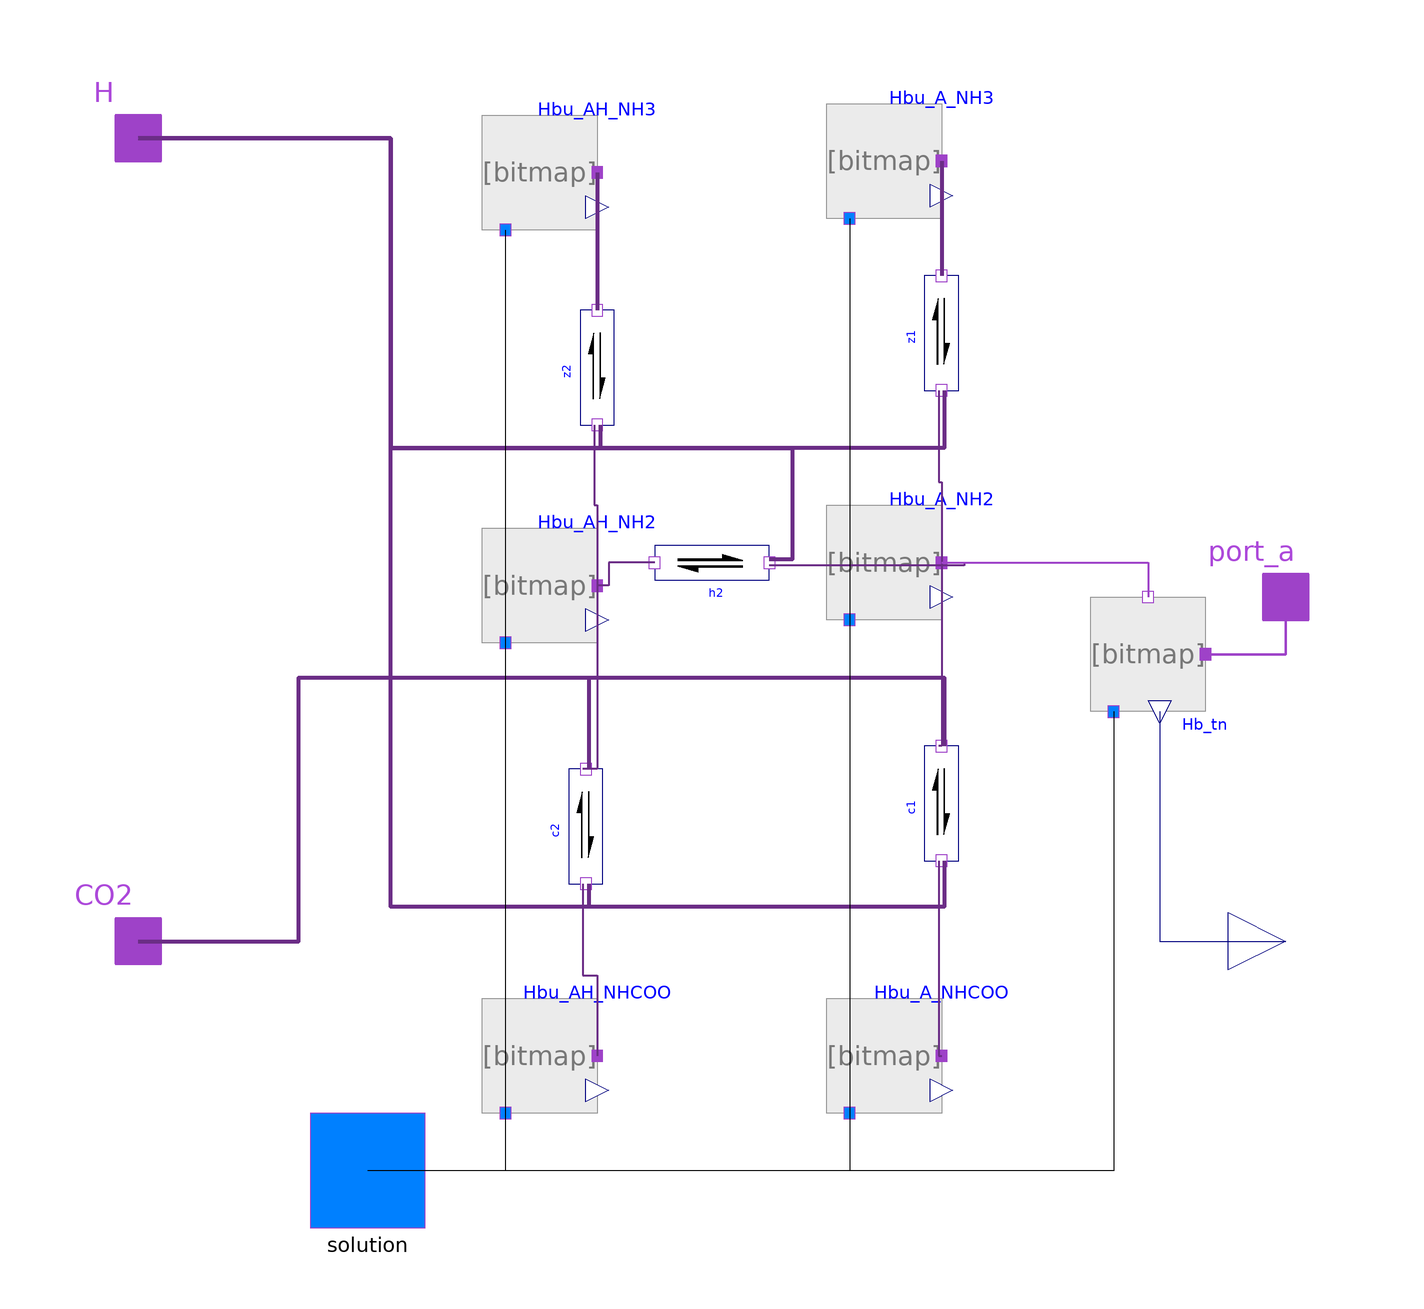

Above is the diagram view of the following Modelica model: its components placed by their Placement annotations and its connect equations drawn as lines.

model Hemoglobin_MKM_Specie "Part of model Hemoglobin_MKM_Adair"
         extends Interfaces.PartialSubstanceInSolution;

         parameter Modelica.SIunits.AmountOfSubstance amountOfSubstance_start = 6e-6
        "initial amount of substance";

      parameter Real[4] pKz
        "Dissociation coefficient of reaction z (Val1 amino terminal protonation)";
      parameter Real[4] pKc
        "Dissociation coefficient of reaction c (Val1 amino terminal carbamination)";
      parameter Real[4] pKh
        "Dissociation coefficient of reaction h (other Bohr protonation reactions of side chains)";

    protected
          constant Modelica.SIunits.Volume OneLiter = 0.001;
          constant Modelica.SIunits.AmountOfSubstance AmountOfSolutionIn1L = 39.7
        "Amount of solution used for molarity to mole fraction conversion";

          parameter Real[4] Kz = {10,10,10,10}.^(-pKz)
        "Dissociation coefficient of reaction z (Val1 amino terminal protonation)";
          parameter Real[4] Kcx = ({10,10,10,10}.^(-pKc)) .* OneLiter./AmountOfSolutionIn1L
        "Dissociation coefficient of reaction c (Val1 amino terminal carbamination)";
          parameter Real[4] Kh = {10,10,10,10}.^(-pKh)
        "Dissociation coefficient of reaction h (other Bohr protonation reactions of side chains)";

          constant Real RT=Modelica.Constants.R*298.15;

          parameter Modelica.SIunits.MolarEnergy G_CO2 = Substances.CarbonDioxide_aqueous.DfG_25degC;
          parameter Modelica.SIunits.MolarEnergy G_A_H2[4] = {0,0,0,0};
          parameter Modelica.SIunits.MolarEnergy G_A_H3[4] = G_A_H2 + RT*log(Kz);
          parameter Modelica.SIunits.MolarEnergy G_A_HCOO[4] = G_A_H2 + G_CO2*ones(4) - RT*log(Kcx);
          parameter Modelica.SIunits.MolarEnergy G_AH_H2[4] = G_A_H2 - RT*log(Kh);
          parameter Modelica.SIunits.MolarEnergy G_AH_H3[4] = G_AH_H2 + RT*log(Kz);
          parameter Modelica.SIunits.MolarEnergy G_AH_HCOO[4] = G_AH_H2 + G_CO2*ones(4) - RT*log(Kcx);

          parameter Modelica.SIunits.MolarEnergy[4] dH_HbuANH2 = zeros(4)
        "Standard enthalpy of deprotonated and decarboxylated hemoglobin subunit";
    public
      parameter Modelica.SIunits.MolarEnergy[4] dHz
        "Enthalpy of reaction z (Val1 amino terminal protonation)";
      parameter Modelica.SIunits.MolarEnergy[4] dHc
        "Enthalpy of reaction c (Val1 amino terminal carbamination)";
      parameter Modelica.SIunits.MolarEnergy[4] dHh
        "Enthalpy of reaction h (other Bohr protonation reactions of side chains)";

          Components.Substance Hbu_A_NH3[4](
          substanceData(DfH=dH_HbuANH2 - dHz,  DfG_25degC=G_A_H3),
          each amountOfSubstance_start=1e-06)
          annotation (Placement(transformation(extent={{20,66},{40,86}})));
      Components.Substance Hbu_AH_NH3[4](
          each amountOfSubstance_start=1e-06,
          substanceData(DfH=dH_HbuANH2 - dHh - dHz,  DfG_25degC=G_AH_H3))
          annotation (Placement(transformation(extent={{-40,64},{-20,84}})));
      Components.Substance Hbu_A_NH2[4](
          substanceData(DfH=dH_HbuANH2,  DfG_25degC=G_A_H2), each
            amountOfSubstance_start=amountOfSubstance_start - 5e-6)
          annotation (Placement(transformation(extent={{20,-4},{40,16}})));
      Components.Substance Hbu_AH_NH2[4](
          each amountOfSubstance_start=1e-06,
          substanceData(DfH=dH_HbuANH2 - dHh,  DfG_25degC=G_AH_H2))
          annotation (Placement(transformation(extent={{-40,-8},{-20,12}})));
      Components.Substance Hbu_A_NHCOO[4](
          substanceData(DfH=dH_HbuANH2 + dHc,  DfG_25degC=G_A_HCOO),
          each amountOfSubstance_start=1e-06)
          annotation (Placement(transformation(extent={{20,-90},{40,-70}})));
      Components.Substance Hbu_AH_NHCOO[4](
          substanceData(DfH=dH_HbuANH2 + dHc,  DfG_25degC=G_AH_HCOO),
          each amountOfSubstance_start=1e-06)
          annotation (Placement(transformation(extent={{-40,-90},{-20,-70}})));
      Components.Reaction h2[4](
          each nS=1,
          each nP=2,
          each KC=KC)
          annotation (Placement(transformation(extent={{-10,-4},{10,16}})));
          //K=fill(10, 4) .^ (-pKh .+ 3),
          //each TK=310.15,
          //dH=dHh
      Components.Reaction z1[4](
          each nP=2, each  KC=KC)
            annotation (Placement(transformation(
              extent={{-10,-10},{10,10}},
              rotation=270,
              origin={40,46})));
          //K=fill(10, 4) .^ (-pKz .+ 3),
          //dH=dHz,
          //each TK=310.15
      Components.Reaction z2[4](
          each nP=2,each  KC=KC)
            annotation (Placement(transformation(
              extent={{-10,-10},{10,10}},
              rotation=270,
              origin={-20,40})));
          //K=fill(10, 4) .^ (-pKz .+ 3),
          //each TK=310.15,
          //dH=dHz
      Components.Reaction c1[4](
          each nS=2,
          each nP=2,
          each KC=KC)
            annotation (Placement(transformation(
              extent={{-10,-10},{10,10}},
              rotation=270,
              origin={40,-36})));
          //K=fill(10, 4) .^ (-pKc .+ 3),
          //each TK=310.15,
          //dH=dHc
      Components.Reaction c2[4](
          each nS=2,
          each nP=2,
          each KC=KC)
            annotation (Placement(transformation(
              extent={{-10,-10},{10,10}},
              rotation=270,
              origin={-22,-40})));
          //K=fill(10, 4) .^ (-pKc .+ 3),
          //each TK=310.15,
          //dH=dHc
        Interfaces.SubstanceUsePort H "hydrogen ions"
          annotation (Placement(transformation(extent={{-110,70},{-90,90}})));
        Interfaces.SubstanceUsePort CO2
          annotation (Placement(transformation(extent={{-110,-70},{-90,-50}})));
        Components.Speciation Hb_tn(
          NumberOfSubunits=4, substanceData=substanceData,
          AmountOfSubstance_start=amountOfSubstance_start)
          annotation (Placement(transformation(extent={{66,-20},{86,0}})));
          Modelica.Blocks.Interfaces.RealOutput tHb_u(final unit="mol") annotation (
            Placement(transformation(
              extent={{-10,-10},{10,10}},
              origin={100,-60})));

              parameter Real KC = 0.1 "Slow down factor";
      equation
       // x = Hb_tn.amountOfMacromolecule/AmountOfSolutionIn1L;
      connect(Hbu_AH_NH3.port_a, z2.substrates[1]) annotation (Line(
          points={{-20,74},{-20,50}},
          color={107,45,134},
          thickness=1,
          smooth=Smooth.None));
      connect(Hbu_A_NH3.port_a, z1.substrates[1]) annotation (Line(
          points={{40,76},{40,56}},
          color={107,45,134},
          thickness=1,
          smooth=Smooth.None));
      connect(z1.products[1], Hbu_A_NH2.port_a) annotation (Line(
          points={{39.5,36},{39.5,20},{40,20},{40,6}},
          color={107,45,134},
          thickness=1,
          smooth=Smooth.None));
      connect(z2.products[1], Hbu_AH_NH2.port_a) annotation (Line(
          points={{-20.5,30},{-20.5,16},{-20,16},{-20,2}},
          color={107,45,134},
          thickness=1,
          smooth=Smooth.None));
      connect(h2.substrates[1], Hbu_AH_NH2.port_a) annotation (Line(
          points={{-10,6},{-18,6},{-18,2},{-20,2}},
          color={107,45,134},
          thickness=1,
          smooth=Smooth.None));
      connect(Hbu_A_NH2.port_a, c1.substrates[1]) annotation (Line(
          points={{40,6},{40,-26},{39.5,-26}},
          color={107,45,134},
          thickness=1,
          smooth=Smooth.None));
      connect(Hbu_AH_NH2.port_a, c2.substrates[1]) annotation (Line(
          points={{-20,2},{-20,-30},{-22.5,-30}},
          color={107,45,134},
          thickness=1,
          smooth=Smooth.None));
      connect(c1.products[1], Hbu_A_NHCOO.port_a) annotation (Line(
          points={{39.5,-46},{39.5,-80},{40,-80}},
          color={107,45,134},
          thickness=1,
          smooth=Smooth.None));
      connect(c2.products[1], Hbu_AH_NHCOO.port_a) annotation (Line(
          points={{-22.5,-50},{-22.5,-66},{-20,-66},{-20,-80}},
          color={107,45,134},
          thickness=1,
          smooth=Smooth.None));

      connect(Hbu_A_NH2.port_a, h2.products[1]) annotation (Line(
          points={{40,6},{44,6},{44,5.5},{10,5.5}},
          color={107,45,134},
          thickness=1,
          smooth=Smooth.None));

        connect(Hb_tn.amountOfMacromolecule, tHb_u) annotation (Line(
            points={{78,-20},{78,-60},{100,-60}},
            color={0,0,127},
            smooth=Smooth.None));

        for i in 1:4 loop
          connect(z1[i].products[2], H) annotation (Line(
            points={{40.5,36},{40.5,26},{-56,26},{-56,80},{-100,80}},
            color={107,45,134},
            thickness=1,
            smooth=Smooth.None));
        connect(z2[i].products[2], H) annotation (Line(
            points={{-19.5,30},{-19.5,26},{-56,26},{-56,80},{-100,80}},
            color={107,45,134},
            thickness=1,
            smooth=Smooth.None));

        connect(c1[i].products[2], H) annotation (Line(
            points={{40.5,-46},{40.5,-54},{-56,-54},{-56,80},{-100,80}},
            color={107,45,134},
            thickness=1,
            smooth=Smooth.None));
        connect(c2[i].products[2], H) annotation (Line(
            points={{-21.5,-50},{-21.5,-54},{-56,-54},{-56,80},{-100,80}},
            color={107,45,134},
            thickness=1,
            smooth=Smooth.None));

          connect(H, h2[i].products[2]) annotation (Line(
            points={{-100,80},{-56,80},{-56,26},{14,26},{14,6.5},{10,6.5}},
            color={107,45,134},
            thickness=1,
            smooth=Smooth.None));

          connect(CO2, c2[i].substrates[2]) annotation (Line(
            points={{-100,-60},{-72,-60},{-72,-14},{-21.5,-14},{-21.5,-30}},
            color={107,45,134},
            thickness=1,
            smooth=Smooth.None));
        connect(CO2, c1[i].substrates[2]) annotation (Line(
            points={{-100,-60},{-72,-60},{-72,-14},{40.5,-14},{40.5,-26}},
            color={107,45,134},
            thickness=1,
            smooth=Smooth.None));

        connect(Hbu_A_NH2[i].solution, solution) annotation (Line(
            points={{24,-4},{24,-100},{-60,-100}},
            color={0,0,0},
            smooth=Smooth.None));
        connect(Hbu_A_NH3[i].solution, solution) annotation (Line(
            points={{24,66},{24,-100},{-60,-100}},
            color={0,0,0},
            smooth=Smooth.None));
        connect(Hbu_A_NHCOO[i].solution, solution) annotation (Line(
            points={{24,-90},{24,-100},{-60,-100}},
            color={0,0,0},
            smooth=Smooth.None));
        connect(Hbu_AH_NH3[i].solution, solution) annotation (Line(
            points={{-36,64},{-36,-100},{-60,-100}},
            color={0,0,0},
            smooth=Smooth.None));
        connect(Hbu_AH_NH2[i].solution, solution) annotation (Line(
            points={{-36,-8},{-36,-100},{-60,-100}},
            color={0,0,0},
            smooth=Smooth.None));
        connect(Hbu_AH_NHCOO[i].solution, solution) annotation (Line(
            points={{-36,-90},{-36,-100},{-60,-100}},
            color={0,0,0},
            smooth=Smooth.None));
        end for;

        connect(Hb_tn.solution, solution) annotation (Line(
            points={{70,-20},{70,-100},{-60,-100}},
            color={0,0,0},
            smooth=Smooth.None));

        connect(Hbu_A_NH2.port_a, Hb_tn.subunits) annotation (Line(
            points={{40,6},{76,6},{76,0}},
            color={158,66,200},
            thickness=1,
            smooth=Smooth.None));
        connect(Hb_tn.port_a, port_a) annotation (Line(
            points={{86,-10},{100,-10},{100,0}},
            color={158,66,200},
            thickness=1,
            smooth=Smooth.None));
        connect(H, H) annotation (Line(
            points={{-100,80},{-100,80}},
            color={158,66,200},
            thickness=1,
            smooth=Smooth.None));
      annotation ( Documentation(revisions="<html>
<p><i>2014-2015</i></p>
<p>Marek Matejak, Charles University, Prague, Czech Republic </p>
</html>", info="<html>

<p>[1] Matej&aacute;k M, Kulh&aacute;nek T, Matouaek S. Adair-Based Hemoglobin Equilibrium with Oxygen, Carbon Dioxide and Hydrogen Ion Activity. Scandinavian Journal of Clinical &AMP; Laboratory Investigation; 2015</p>

<p>[2] Bauer C, Schr&ouml;der E. Carbamino compounds of haemoglobin in human adult and foetal blood. The Journal of physiology 1972;227:457-71.</p>

<p>[3] Siggaard-Andersen O. Oxygen-Linked Hydrogen Ion Binding of Human Hemoglobin. Effects of Carbon Dioxide and 2, 3-Diphosphoglycerate I. Studies on Erythrolysate. Scandinavian Journal of Clinical &AMP; Laboratory Investigation 1971;27:351-60.</p>

</html>"));
      end Hemoglobin_MKM_Specie;